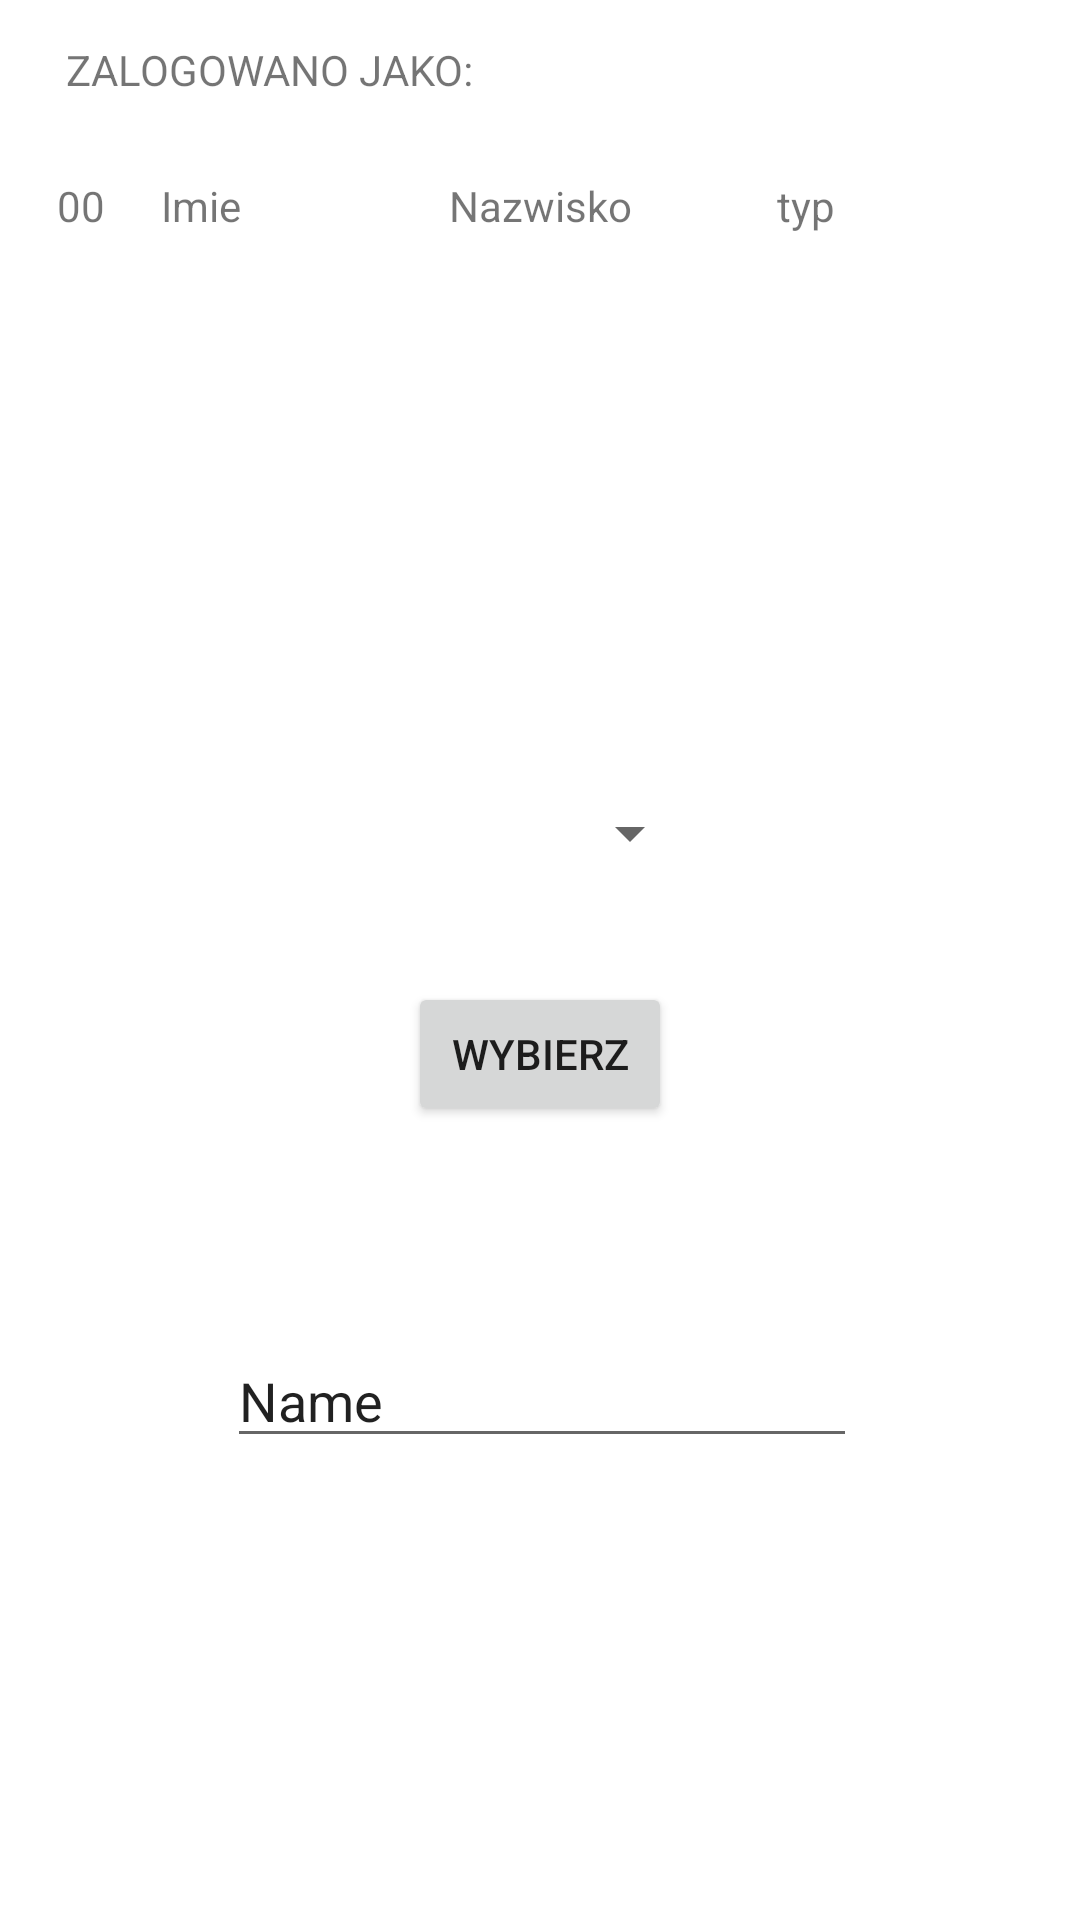

Write the Android layout XML for this screen, with the resource values it uses.
<!-- AndroidManifest.xml: application theme Theme.WychKomunikator -->
<!-- res/layout/activity_wybor.xml -->
<?xml version="1.0" encoding="utf-8"?>
<androidx.constraintlayout.widget.ConstraintLayout xmlns:android="http://schemas.android.com/apk/res/android"
    xmlns:app="http://schemas.android.com/apk/res-auto"
    xmlns:tools="http://schemas.android.com/tools"
    android:layout_width="match_parent"
    android:layout_height="match_parent"
    tools:context=".wybor">

    <Spinner
        android:id="@+id/sp_rodzic"
        android:layout_width="212dp"
        android:layout_height="27dp"
        app:layout_constraintBottom_toBottomOf="parent"
        app:layout_constraintEnd_toEndOf="parent"
        app:layout_constraintHorizontal_bias="0.148"
        app:layout_constraintStart_toStartOf="parent"
        app:layout_constraintTop_toTopOf="parent"
        app:layout_constraintVertical_bias="0.431" />

    <Button
        android:id="@+id/bt_wybierz"
        android:layout_width="wrap_content"
        android:layout_height="wrap_content"
        android:text="Wybierz"
        app:layout_constraintBottom_toBottomOf="parent"
        app:layout_constraintEnd_toEndOf="parent"
        app:layout_constraintStart_toStartOf="parent"
        app:layout_constraintTop_toTopOf="parent"
        app:layout_constraintVertical_bias="0.553" />

    <TextView
        android:id="@+id/textView3"
        android:layout_width="wrap_content"
        android:layout_height="wrap_content"
        android:text="ZALOGOWANO JAKO:"
        app:layout_constraintBottom_toBottomOf="parent"
        app:layout_constraintEnd_toEndOf="parent"
        app:layout_constraintHorizontal_bias="0.098"
        app:layout_constraintStart_toStartOf="parent"
        app:layout_constraintTop_toTopOf="parent"
        app:layout_constraintVertical_bias="0.022" />

    <TextView
        android:id="@+id/txt_imie"
        android:layout_width="wrap_content"
        android:layout_height="wrap_content"
        android:text="Imie"
        app:layout_constraintBottom_toBottomOf="parent"
        app:layout_constraintEnd_toEndOf="parent"
        app:layout_constraintHorizontal_bias="0.161"
        app:layout_constraintStart_toStartOf="parent"
        app:layout_constraintTop_toTopOf="parent"
        app:layout_constraintVertical_bias="0.095" />

    <TextView
        android:id="@+id/txt_nazwisko"
        android:layout_width="wrap_content"
        android:layout_height="wrap_content"
        android:text="Nazwisko"
        app:layout_constraintBottom_toBottomOf="parent"
        app:layout_constraintEnd_toEndOf="parent"
        app:layout_constraintStart_toStartOf="parent"
        app:layout_constraintTop_toTopOf="parent"
        app:layout_constraintVertical_bias="0.095" />

    <TextView
        android:id="@+id/txt_id"
        android:layout_width="wrap_content"
        android:layout_height="wrap_content"
        android:text="00"
        app:layout_constraintBottom_toBottomOf="parent"
        app:layout_constraintEnd_toEndOf="parent"
        app:layout_constraintHorizontal_bias="0.055"
        app:layout_constraintStart_toStartOf="parent"
        app:layout_constraintTop_toTopOf="parent"
        app:layout_constraintVertical_bias="0.095" />

    <TextView
        android:id="@+id/txt_typ"
        android:layout_width="wrap_content"
        android:layout_height="wrap_content"
        android:text="typ"
        app:layout_constraintBottom_toBottomOf="parent"
        app:layout_constraintEnd_toEndOf="parent"
        app:layout_constraintHorizontal_bias="0.76"
        app:layout_constraintStart_toStartOf="parent"
        app:layout_constraintTop_toTopOf="parent"
        app:layout_constraintVertical_bias="0.095" />

    <EditText
        android:id="@+id/txt_test"
        android:layout_width="wrap_content"
        android:layout_height="wrap_content"
        android:ems="10"
        android:inputType="textPersonName"
        android:text="Name"
        app:layout_constraintBottom_toBottomOf="parent"
        app:layout_constraintEnd_toEndOf="parent"
        app:layout_constraintHorizontal_bias="0.504"
        app:layout_constraintStart_toStartOf="parent"
        app:layout_constraintTop_toTopOf="parent"
        app:layout_constraintVertical_bias="0.743" />

</androidx.constraintlayout.widget.ConstraintLayout>
<!-- resources referenced by this layout -->
<resources>
  <style name="Theme.WychKomunikator" parent="Theme.MaterialComponents.DayNight.DarkActionBar">
          
          <item name="colorPrimary">@color/purple_500</item>
          <item name="colorPrimaryVariant">@color/purple_700</item>
          <item name="colorOnPrimary">@color/white</item>
          
          <item name="colorSecondary">@color/teal_200</item>
          <item name="colorSecondaryVariant">@color/teal_700</item>
          <item name="colorOnSecondary">@color/black</item>
          
          <item name="android:statusBarColor">?attr/colorPrimaryVariant</item>
          
      </style>
  <!-- not gathered from this repository: default colours our renderer supplied (Android Studio template values) -->
  <color name="purple_500">#FF6200EE</color>
  <color name="purple_700">#FF3700B3</color>
  <color name="teal_200">#FF03DAC5</color>
  <color name="teal_700">#FF018786</color>
  <color name="black">#FF000000</color>
  <color name="white">#FFFFFFFF</color>
</resources>
